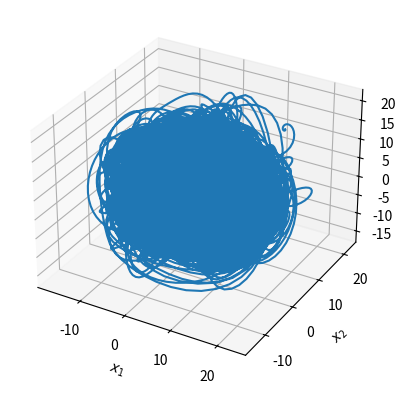
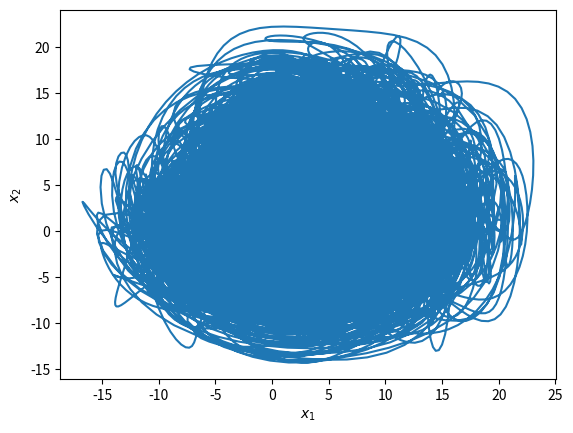
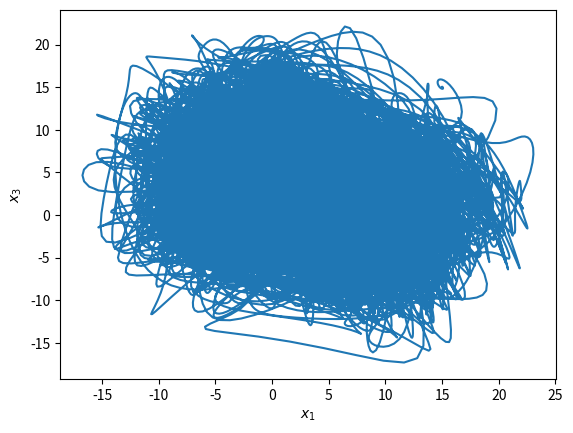
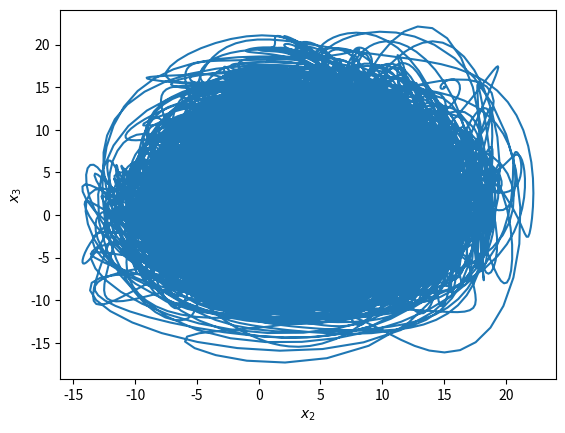

Write the Python code that produced these figures, in order.
from scipy.integrate import odeint
import matplotlib.pyplot as plt
import numpy as np

# These are our constants
N = 40  # Number of variables
F = 15  # Forcing


def L96(x, t):
    """Lorenz 96 model with constant forcing"""
    return (np.roll(x, -1) - np.roll(x, 2)) * np.roll(x, 1) - x + F 


x0 = F * np.ones(N)  # Initial state (equilibrium)
x0[0] += 0.01  # Add small perturbation to the first variable
t = np.arange(0.0, 1000.0, 0.01)

x = odeint(L96, x0, t)

# Plot the first three variables
fig = plt.figure()
ax = fig.add_subplot(projection="3d")
ax.plot(x[:, 0], x[:, 1], x[:, 2])
ax.set_xlabel("$x_1$")
ax.set_ylabel("$x_2$")
ax.set_zlabel("$x_3$")
plt.show()
# plot of x_1 vs x_2
plt.figure()
plt.plot(x[:, 0], x[:, 1])
plt.xlabel("$x_1$")
plt.ylabel("$x_2$")
plt.show()
# plot of x_1 vs x_3
plt.figure()
plt.plot(x[:, 0], x[:, 2])
plt.xlabel("$x_1$")
plt.ylabel("$x_3$")
plt.show()
# plot of x_2 vs x_3
plt.figure()
plt.plot(x[:, 1], x[:, 2])
plt.xlabel("$x_2$")
plt.ylabel("$x_3$")
plt.show()